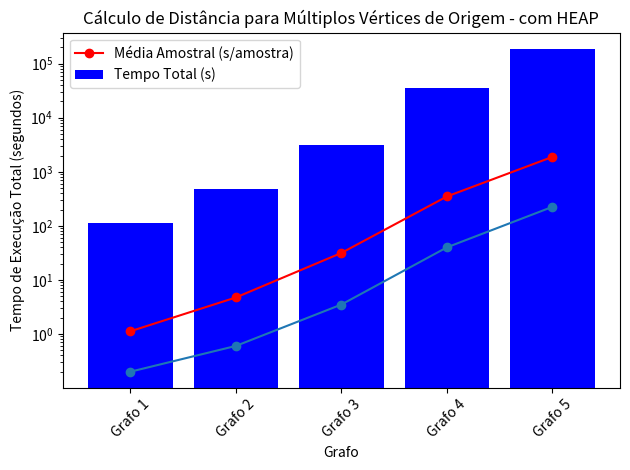

Write the Python code that produced this figure.
#Grafico estudo de caso 1
import matplotlib.pyplot as plt
grafos = ['Grafo 1', 'Grafo 2', 'Grafo 3', 'Grafo 4', 'Grafo 5']
tempos_execucao = [0.2, 0.6, 3.5, 40, 224.7]

plt.plot(grafos, tempos_execucao, marker='o', linestyle='-')
plt.xlabel('Grafo')
plt.ylabel('Tempo de Execução (segundos)')
plt.title('Cálculo da Distancia com HEAP')
plt.xticks(rotation=45) 


plt.tight_layout()
plt.show()


#Grafico estudo de caso 2
import matplotlib.pyplot as plt

grafos = ['Grafo 1', 'Grafo 2', 'Grafo 3', 'Grafo 4', 'Grafo 5']

tempos_totais = [112, 473, 3153, 34984, 188689]

medias_amostrais = [1.12, 4.73, 31.53, 349.84, 1886.89]

plt.title('Cálculo de Distância para Múltiplos Vértices de Origem - com HEAP')
plt.bar(grafos, tempos_totais, color='blue', label='Tempo Total (s)')
plt.xlabel('Grafo')
plt.ylabel('Tempo de Execução Total (segundos)')
plt.yscale('log')  
plt.xticks(rotation=45) 


plt.plot(grafos, medias_amostrais, marker='o', linestyle='-', color='red', label='Média Amostral (s/amostra)')


plt.legend()


plt.tight_layout()
plt.show()

